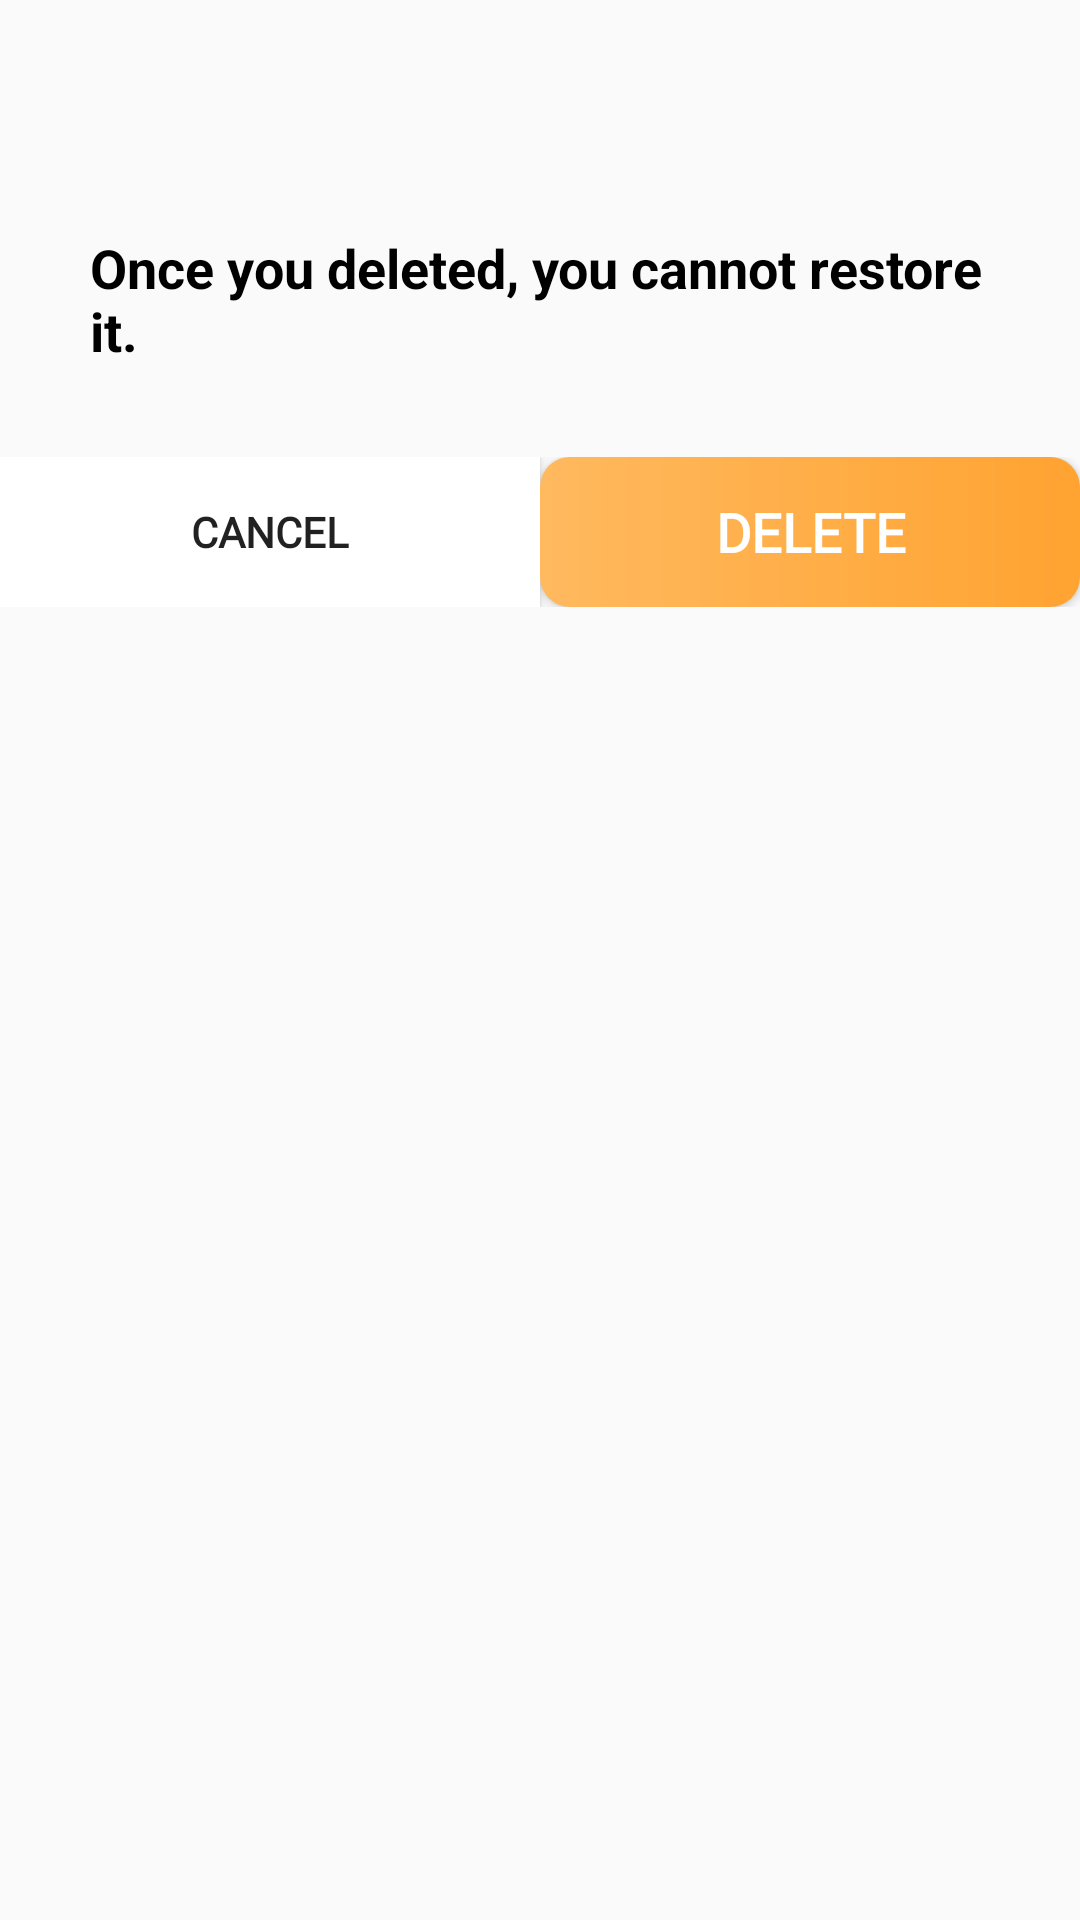

Layout XML and referenced resources for this Android screen:
<!-- AndroidManifest.xml: application theme AppTheme -->
<!-- res/layout/delete_alertdialog.xml -->
<?xml version="1.0" encoding="utf-8"?>
<RelativeLayout xmlns:android="http://schemas.android.com/apk/res/android"
    android:layout_width="match_parent" android:layout_height="wrap_content">

    <TextView
        android:layout_width="wrap_content"
        android:layout_height="wrap_content"
        android:id="@+id/deleteTitle"
        android:textSize="20dp"
        android:layout_margin="10dp"
        android:textColor="@color/colorBlack"
        android:textStyle="bold"
        />

    <TextView
        android:id="@+id/dialog_info"
        android:layout_below="@+id/deleteTitle"
        android:layout_width="match_parent"
        android:layout_height="wrap_content"
        android:padding="30dp"
        android:textSize="18dp"
        android:textStyle="bold"
        android:textColor="@color/colorBlack"
        android:text="@string/deleteAlertContent"/>

    <LinearLayout
        android:layout_width="match_parent"
        android:layout_height="50dp"
        android:layout_below="@id/dialog_info">

        <Button
            android:id="@+id/dialog_cancel"
            android:layout_width="0dp"
            android:layout_height="match_parent"
            android:layout_weight="0.50"
            android:background="@color/colorWhite"
            android:fontFamily="@font/finger_paint"
            android:textStyle="bold"
            android:text="Cancel"/>

        <Button
            android:id="@+id/dialog_delete"
            android:layout_width="0dp"
            android:layout_height="match_parent"
            android:layout_weight="0.50"
            android:background="@drawable/dialog_button_background"
            android:textStyle="bold"
            android:textSize="18dp"
            android:textColor="@color/colorWhite"
            android:fontFamily="@font/finger_paint"
            android:text="@string/delete"/>
    </LinearLayout>

</RelativeLayout>
<!-- resources referenced by this layout -->
<resources>
  <color name="colorBlack">#000000</color>
  <color name="colorWhite">#FFFFFF</color>
  <!-- drawable dialog_button_background (drawable) -->
  <?xml version="1.0" encoding="utf-8"?>
  <shape xmlns:android="http://schemas.android.com/apk/res/android"
      android:shape="rectangle">
  
      <gradient android:startColor="@color/colorPrimary"
          android:endColor="@color/colorAccent"/>
  
      <corners android:radius="10dp"></corners>
  
  </shape>
  <string name="delete">Delete</string>
  <string name="deleteAlertContent">Once you deleted, you cannot restore it.</string>
  <style name="AppTheme" parent="Theme.AppCompat.Light.NoActionBar">
          
          <item name="colorPrimary">@color/colorPrimary</item>
          <item name="colorPrimaryDark">@color/colorPrimaryDark</item>
          <item name="colorAccent">@color/colorAccent</item>
          <item name="backgroundColor">@color/colorWhite</item>
          <item name="textColor">@color/colorBlack</item>
          <item name="tintColor">@color/colorBlack</item>
          <item name="android:windowAnimationStyle">@style/WindowAnimationTransition</item>
      </style>
  <color name="colorPrimary">#FFB95F</color>
  <color name="colorAccent">#FFA331</color>
  <color name="colorPrimaryDark">#754200</color>
  <style name="WindowAnimationTransition">
          <item name="android:windowEnterAnimation">@anim/fadein</item>
          <item name="android:windowExitAnimation">@anim/fadeout</item>
      </style>
</resources>
